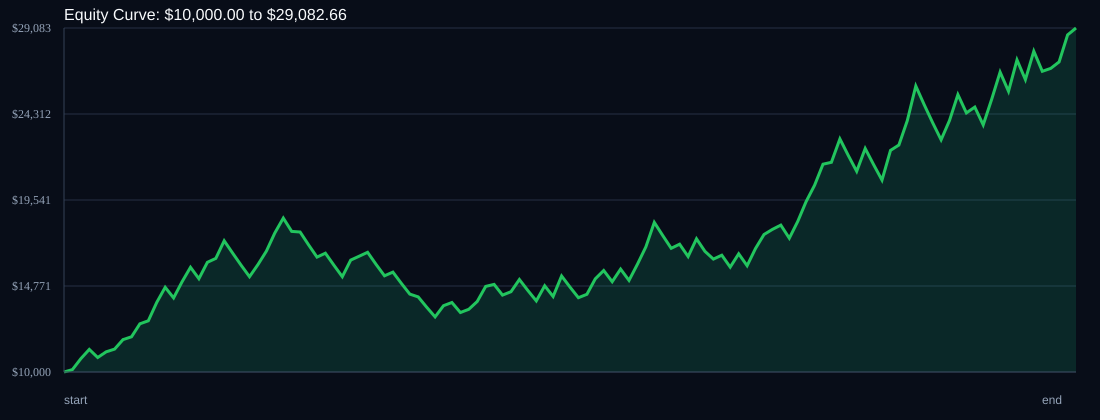

The data file committed next to this chart (first rows):
time, balance, drawdown_pct, symbol, r_multiple
, 10000, 0.0, START, 0.0
2026-05-25T04:55:00+00:00, 10133, 0.0, USDSGD, 0.3333
2026-05-25T18:30:00+00:00, 10741, 0.0, USDSGD, 1.5
2026-05-26T01:15:00+00:00, 11254, 0.0, USDSGD, 1.194
2026-05-26T15:30:00+00:00, 10804, 4.0, EURJPY, -1.0
2026-05-26T17:10:00+00:00, 11122, 1.17, USDSGD, 0.7359
2026-05-27T05:55:00+00:00, 11271, 0.0, USDSGD, 0.3333
2026-05-27T13:15:00+00:00, 11797, 0.0, USDSGD, 1.167
2026-05-27T14:15:00+00:00, 11954, 0.0, EURJPY, 0.3333
2026-05-28T01:05:00+00:00, 12671, 0.0, USDSGD, 1.5
2026-05-28T10:30:00+00:00, 12840, 0.0, USDSGD, 0.3333
2026-05-28T14:25:00+00:00, 13867, 0.0, EURJPY, 2.0
2026-05-29T00:55:00+00:00, 14699, 0.0, USDSGD, 1.5
2026-05-29T03:20:00+00:00, 14111, 4.0, USDSGD, -1.0
2026-05-29T13:05:00+00:00, 15009, 0.0, EURJPY, 1.591
2026-06-01T13:05:00+00:00, 15810, 0.0, EURJPY, 1.333
2026-06-01T13:45:00+00:00, 15177, 4.0, USDSGD, -1.0
2026-06-01T18:05:00+00:00, 16088, 0.0, USDSGD, 1.5
2026-06-02T01:15:00+00:00, 16302, 0.0, USDSGD, 0.3333
2026-06-02T10:20:00+00:00, 17281, 0.0, USDSGD, 1.5
2026-06-03T00:50:00+00:00, 16589, 4.0, USDSGD, -1.0
2026-06-03T04:25:00+00:00, 15926, 7.84, USDSGD, -1.0
2026-06-04T08:45:00+00:00, 15289, 11.53, USDSGD, -1.0
2026-06-04T15:30:00+00:00, 15964, 7.62, EURJPY, 1.105
2026-06-04T16:00:00+00:00, 16709, 3.31, USDSGD, 1.167
2026-06-05T03:30:00+00:00, 17712, 0.0, USDSGD, 1.5
2026-06-05T07:15:00+00:00, 18538, 0.0, USDSGD, 1.167
2026-06-05T13:05:00+00:00, 17797, 4.0, EURJPY, -1.0
2026-06-08T01:15:00+00:00, 17764, 4.18, USDSGD, -0.0466
2026-06-08T11:50:00+00:00, 17053, 8.01, USDSGD, -1.0
2026-06-08T15:40:00+00:00, 16371, 11.69, EURJPY, -1.0
2026-06-09T01:05:00+00:00, 16589, 10.51, USDSGD, 0.3333
2026-06-09T06:25:00+00:00, 15926, 14.09, USDSGD, -1.0
2026-06-09T14:45:00+00:00, 15289, 17.53, EURJPY, -1.0
2026-06-10T01:05:00+00:00, 16206, 12.58, USDSGD, 1.5
2026-06-10T06:05:00+00:00, 16422, 11.42, USDSGD, 0.3333
2026-06-10T15:35:00+00:00, 16641, 10.24, EURJPY, 0.3333
2026-06-11T10:30:00+00:00, 15975, 13.83, USDSGD, -1.0
2026-06-11T12:50:00+00:00, 15336, 17.27, USDSGD, -1.0
2026-06-11T15:15:00+00:00, 15541, 16.17, EURJPY, 0.3333
2026-06-12T00:20:00+00:00, 14919, 19.52, USDSGD, -1.0
2026-06-12T05:10:00+00:00, 14322, 22.74, USDSGD, -1.0
2026-06-15T02:05:00+00:00, 14168, 23.57, USDSGD, -0.2691
2026-06-15T13:05:00+00:00, 13602, 26.63, EURJPY, -1.0
2026-06-15T14:30:00+00:00, 13057, 29.57, USDSGD, -1.0
2026-06-15T15:15:00+00:00, 13675, 26.23, EURJPY, 1.183
2026-06-16T01:20:00+00:00, 13858, 25.25, USDSGD, 0.3333
2026-06-16T13:10:00+00:00, 13303, 28.24, USDSGD, -1.0
2026-06-16T14:20:00+00:00, 13481, 27.28, EURJPY, 0.3333
2026-06-17T01:05:00+00:00, 13913, 24.95, USDSGD, 0.8016
2026-06-17T12:50:00+00:00, 14748, 20.45, USDSGD, 1.5
2026-06-18T01:15:00+00:00, 14859, 19.85, USDSGD, 0.1885
2026-06-18T13:10:00+00:00, 14265, 23.05, EURJPY, -1.0
2026-06-18T15:20:00+00:00, 14455, 22.03, USDSGD, 0.3333
2026-06-19T01:15:00+00:00, 15129, 18.39, USDSGD, 1.167
2026-06-19T10:25:00+00:00, 14524, 21.65, USDSGD, -1.0
2026-06-19T14:40:00+00:00, 13943, 24.79, EURJPY, -1.0
2026-06-22T00:40:00+00:00, 14780, 20.28, USDSGD, 1.5
2026-06-22T08:15:00+00:00, 14189, 23.46, USDSGD, -1.0
2026-06-22T13:25:00+00:00, 15324, 17.34, EURJPY, 2.0
... 61 more rows
